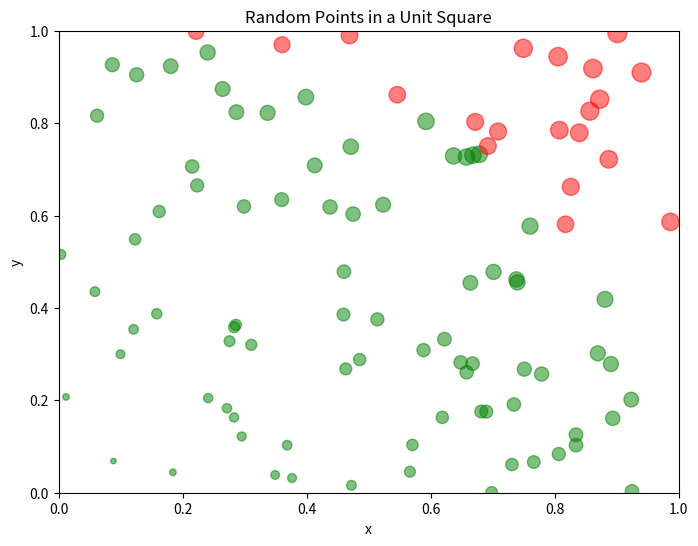

Write Python code to recreate this figure.
import numpy as np
import matplotlib.pyplot as plt

n = 100

x = np.random.rand(n)
y = np.random.rand(n)

distances = np.sqrt(x**2 + y**2)
colors = ['green' if dist <= 1 else 'red' for dist in distances]

marker_sizes = (x + y) * 100

plt.figure(figsize=(8, 6))
plt.scatter(x, y, c=colors, s=marker_sizes, alpha=0.5)

plt.xlim(0, 1)
plt.ylim(0, 1)
plt.xlabel('x')
plt.ylabel('y')
plt.title('Random Points in a Unit Square')

plt.show()
